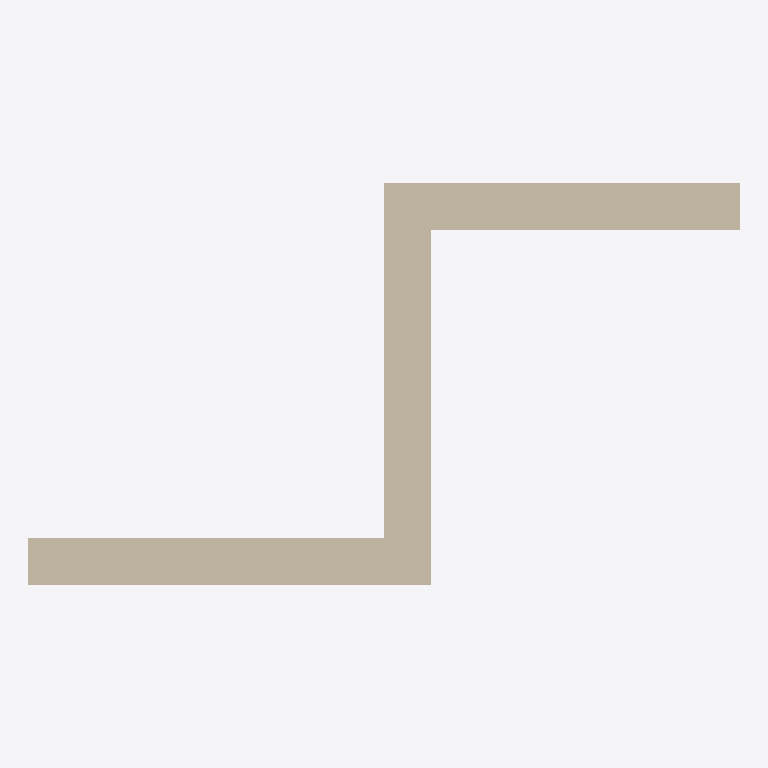
Plan cut of the same IFC building model at storey 'Ground Floor' (level 0.00 m, cut at 1.40 m), seen from above with north up, elements coloured by IFC class: 3 walls (beige). Cut surfaces are drawn darker.
Extent 3.0 m × 1.7 m × 3.0 m (x, y, z). Storeys (1): Ground Floor at 0.00 m. Elements (3): 3 IfcWall.

HEADER;
FILE_DESCRIPTION(('ViewDefinition [CoordinationView]'),'2;1');
FILE_NAME('Wall_Zigzag_01_blend.ifc','2020-12-15T14:53:57-06:00',(),(),'IfcOpenShell 0.6.0b0','BlenderBIM 0.0.201207','Nobody');
FILE_SCHEMA(('IFC4'));
ENDSEC;
DATA;
#23=IFCPROJECT('3AcQKD$Pn2nONBKxQrwQ1R',$,'My Project',$,$,$,$,(#18,#21),#13);
#72=IFCSITE('13xgEC2pP06xdMO8rEyHZx',$,'My Site',$,$,#70,$,$,$,$,$,$,$,#71);
#79=IFCBUILDING('3IoBcjSXzBzQB$3dYa0F3e',$,'My Building',$,$,#77,$,$,$,$,$,#78);
#85=IFCBUILDINGSTOREY('3Sq6icSGfAZ8jKq1vSBh4o',$,'Ground Floor',$,$,#84,$,$,$,$);
#130=IFCWALL('0mNKYpQFT7HgnWG2yKQlyP',$,'Dumb Wall',$,$,#114,#129,$,.STANDARD.);
#151=IFCWALL('0m0JoqJpXDcxhor093b9ZC',$,'Dumb Wall.002',$,$,#135,#150,$,.STANDARD.);
#109=IFCWALL('0$ZI0eJm5BNvN_fVLX_GSy',$,'Dumb Wall.001',$,$,#93,#108,$,.STANDARD.);
ENDSEC;
